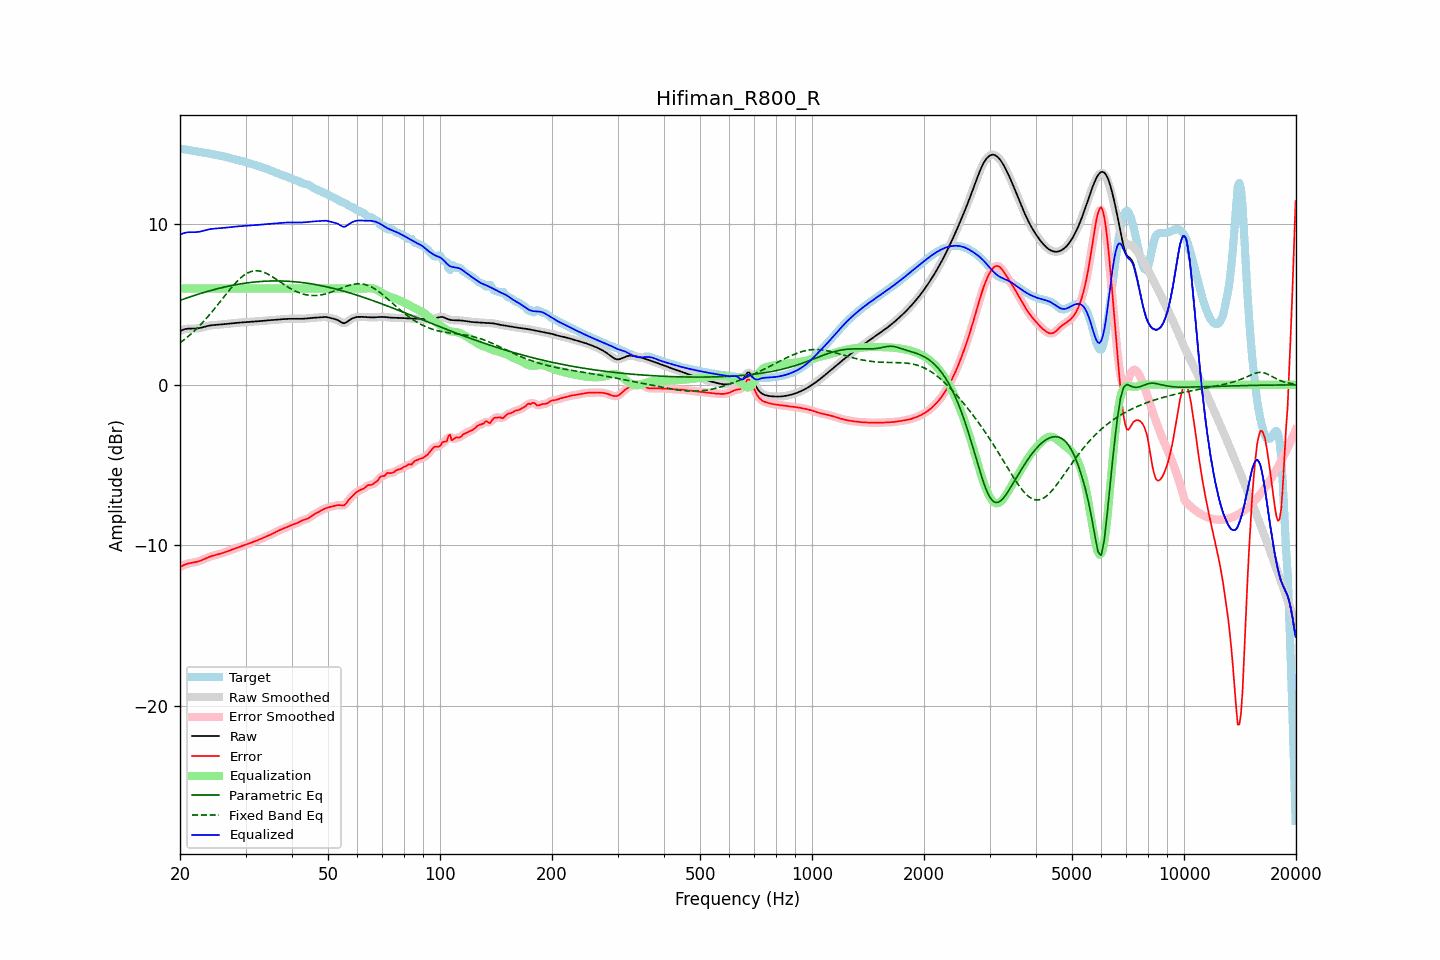

The data file committed next to this chart (first rows):
frequency, raw, error, smoothed, error_smoothed, equalization, parametric_eq, fixed_band_eq, equalized_raw, equalized_smoothed, target
20.00, 3.35, -11.35, 3.35, -11.35, 6.00, 5.26, 2.62, 9.35, 9.35, 14.70
20.20, 3.40, -11.29, 3.40, -11.29, 6.00, 5.30, 2.69, 9.40, 9.40, 14.69
20.40, 3.43, -11.24, 3.44, -11.24, 6.00, 5.33, 2.77, 9.43, 9.44, 14.68
20.61, 3.47, -11.19, 3.46, -11.20, 6.00, 5.37, 2.85, 9.47, 9.46, 14.66
20.81, 3.49, -11.16, 3.49, -11.16, 6.00, 5.40, 2.93, 9.49, 9.49, 14.64
21.02, 3.50, -11.13, 3.50, -11.13, 6.00, 5.44, 3.01, 9.50, 9.50, 14.63
21.23, 3.50, -11.10, 3.50, -11.11, 6.00, 5.47, 3.10, 9.50, 9.50, 14.61
21.44, 3.50, -11.09, 3.50, -11.09, 6.00, 5.50, 3.18, 9.50, 9.50, 14.59
21.66, 3.50, -11.07, 3.50, -11.07, 6.00, 5.54, 3.27, 9.50, 9.50, 14.57
21.87, 3.50, -11.05, 3.51, -11.05, 6.00, 5.57, 3.37, 9.50, 9.51, 14.56
22.09, 3.51, -11.03, 3.51, -11.03, 6.00, 5.60, 3.46, 9.51, 9.51, 14.54
22.31, 3.52, -11.01, 3.52, -11.00, 6.00, 5.63, 3.56, 9.52, 9.52, 14.52
22.54, 3.53, -10.97, 3.54, -10.97, 6.00, 5.66, 3.66, 9.53, 9.54, 14.51
22.76, 3.56, -10.94, 3.56, -10.94, 6.00, 5.70, 3.77, 9.56, 9.56, 14.49
22.99, 3.58, -10.90, 3.58, -10.90, 6.00, 5.73, 3.87, 9.58, 9.58, 14.48
23.22, 3.61, -10.85, 3.61, -10.85, 6.00, 5.76, 3.98, 9.61, 9.61, 14.46
23.45, 3.63, -10.81, 3.63, -10.81, 6.00, 5.79, 4.09, 9.63, 9.63, 14.44
23.69, 3.66, -10.76, 3.66, -10.76, 6.00, 5.81, 4.21, 9.66, 9.66, 14.42
23.92, 3.68, -10.72, 3.68, -10.72, 6.00, 5.84, 4.32, 9.68, 9.68, 14.40
24.16, 3.70, -10.68, 3.70, -10.68, 6.00, 5.87, 4.44, 9.70, 9.70, 14.38
24.40, 3.71, -10.65, 3.71, -10.65, 6.00, 5.90, 4.56, 9.71, 9.71, 14.36
24.65, 3.72, -10.62, 3.72, -10.62, 6.00, 5.93, 4.68, 9.72, 9.72, 14.35
24.89, 3.73, -10.60, 3.73, -10.60, 6.00, 5.95, 4.80, 9.73, 9.73, 14.33
25.14, 3.74, -10.57, 3.74, -10.57, 6.00, 5.98, 4.93, 9.74, 9.74, 14.31
25.39, 3.75, -10.54, 3.75, -10.54, 6.00, 6.00, 5.05, 9.75, 9.75, 14.29
25.65, 3.75, -10.52, 3.75, -10.52, 6.00, 6.03, 5.18, 9.75, 9.75, 14.27
25.91, 3.76, -10.49, 3.76, -10.49, 6.00, 6.05, 5.31, 9.76, 9.76, 14.25
26.16, 3.77, -10.46, 3.77, -10.46, 6.00, 6.08, 5.44, 9.77, 9.77, 14.23
26.43, 3.78, -10.42, 3.78, -10.42, 6.00, 6.10, 5.56, 9.78, 9.78, 14.21
26.69, 3.80, -10.39, 3.80, -10.39, 6.00, 6.12, 5.69, 9.80, 9.80, 14.18
26.96, 3.81, -10.35, 3.81, -10.35, 6.00, 6.14, 5.81, 9.81, 9.81, 14.15
27.23, 3.82, -10.31, 3.82, -10.31, 6.00, 6.16, 5.93, 9.82, 9.82, 14.13
27.50, 3.83, -10.27, 3.83, -10.27, 6.00, 6.18, 6.06, 9.83, 9.83, 14.10
27.77, 3.84, -10.23, 3.84, -10.23, 6.00, 6.20, 6.17, 9.84, 9.84, 14.07
28.05, 3.85, -10.20, 3.85, -10.20, 6.00, 6.22, 6.28, 9.85, 9.85, 14.04
28.33, 3.86, -10.16, 3.86, -10.16, 6.00, 6.24, 6.39, 9.86, 9.86, 14.02
28.62, 3.87, -10.13, 3.87, -10.13, 6.00, 6.26, 6.50, 9.87, 9.87, 14.00
28.90, 3.87, -10.10, 3.87, -10.10, 6.00, 6.28, 6.59, 9.87, 9.87, 13.97
29.19, 3.88, -10.06, 3.88, -10.06, 6.00, 6.29, 6.68, 9.88, 9.88, 13.95
29.48, 3.89, -10.03, 3.89, -10.03, 6.00, 6.31, 6.76, 9.89, 9.89, 13.92
29.78, 3.90, -9.99, 3.90, -9.99, 6.00, 6.32, 6.84, 9.90, 9.90, 13.89
30.08, 3.91, -9.96, 3.91, -9.96, 6.00, 6.34, 6.90, 9.91, 9.91, 13.86
30.38, 3.91, -9.92, 3.91, -9.92, 6.00, 6.35, 6.96, 9.91, 9.91, 13.83
30.68, 3.92, -9.88, 3.92, -9.88, 6.00, 6.36, 7.01, 9.92, 9.92, 13.80
30.99, 3.93, -9.84, 3.93, -9.84, 6.00, 6.38, 7.05, 9.93, 9.93, 13.77
31.30, 3.93, -9.80, 3.93, -9.80, 6.00, 6.39, 7.07, 9.93, 9.93, 13.74
31.61, 3.94, -9.77, 3.94, -9.77, 6.00, 6.40, 7.09, 9.94, 9.94, 13.70
31.93, 3.94, -9.73, 3.94, -9.73, 6.00, 6.41, 7.10, 9.94, 9.94, 13.67
32.24, 3.95, -9.69, 3.95, -9.69, 6.00, 6.42, 7.10, 9.95, 9.95, 13.64
32.57, 3.96, -9.65, 3.96, -9.65, 6.00, 6.43, 7.09, 9.96, 9.96, 13.60
32.89, 3.97, -9.60, 3.97, -9.60, 6.00, 6.43, 7.08, 9.97, 9.97, 13.57
33.22, 3.98, -9.56, 3.98, -9.56, 6.00, 6.44, 7.05, 9.98, 9.98, 13.54
33.55, 3.99, -9.52, 3.99, -9.52, 6.00, 6.45, 7.02, 9.99, 9.99, 13.51
33.89, 4.00, -9.47, 4.00, -9.47, 6.00, 6.45, 6.97, 10.00, 10.00, 13.48
34.23, 4.01, -9.43, 4.01, -9.43, 6.00, 6.46, 6.93, 10.01, 10.01, 13.44
34.57, 4.02, -9.39, 4.02, -9.39, 6.00, 6.46, 6.88, 10.02, 10.02, 13.40
34.92, 4.02, -9.34, 4.02, -9.34, 6.00, 6.47, 6.82, 10.02, 10.02, 13.36
35.27, 4.03, -9.30, 4.03, -9.30, 6.00, 6.47, 6.76, 10.03, 10.03, 13.32
35.62, 4.03, -9.25, 4.03, -9.25, 6.00, 6.47, 6.70, 10.03, 10.03, 13.28
35.97, 4.04, -9.20, 4.04, -9.20, 6.00, 6.47, 6.63, 10.04, 10.04, 13.24
... 635 more rows
